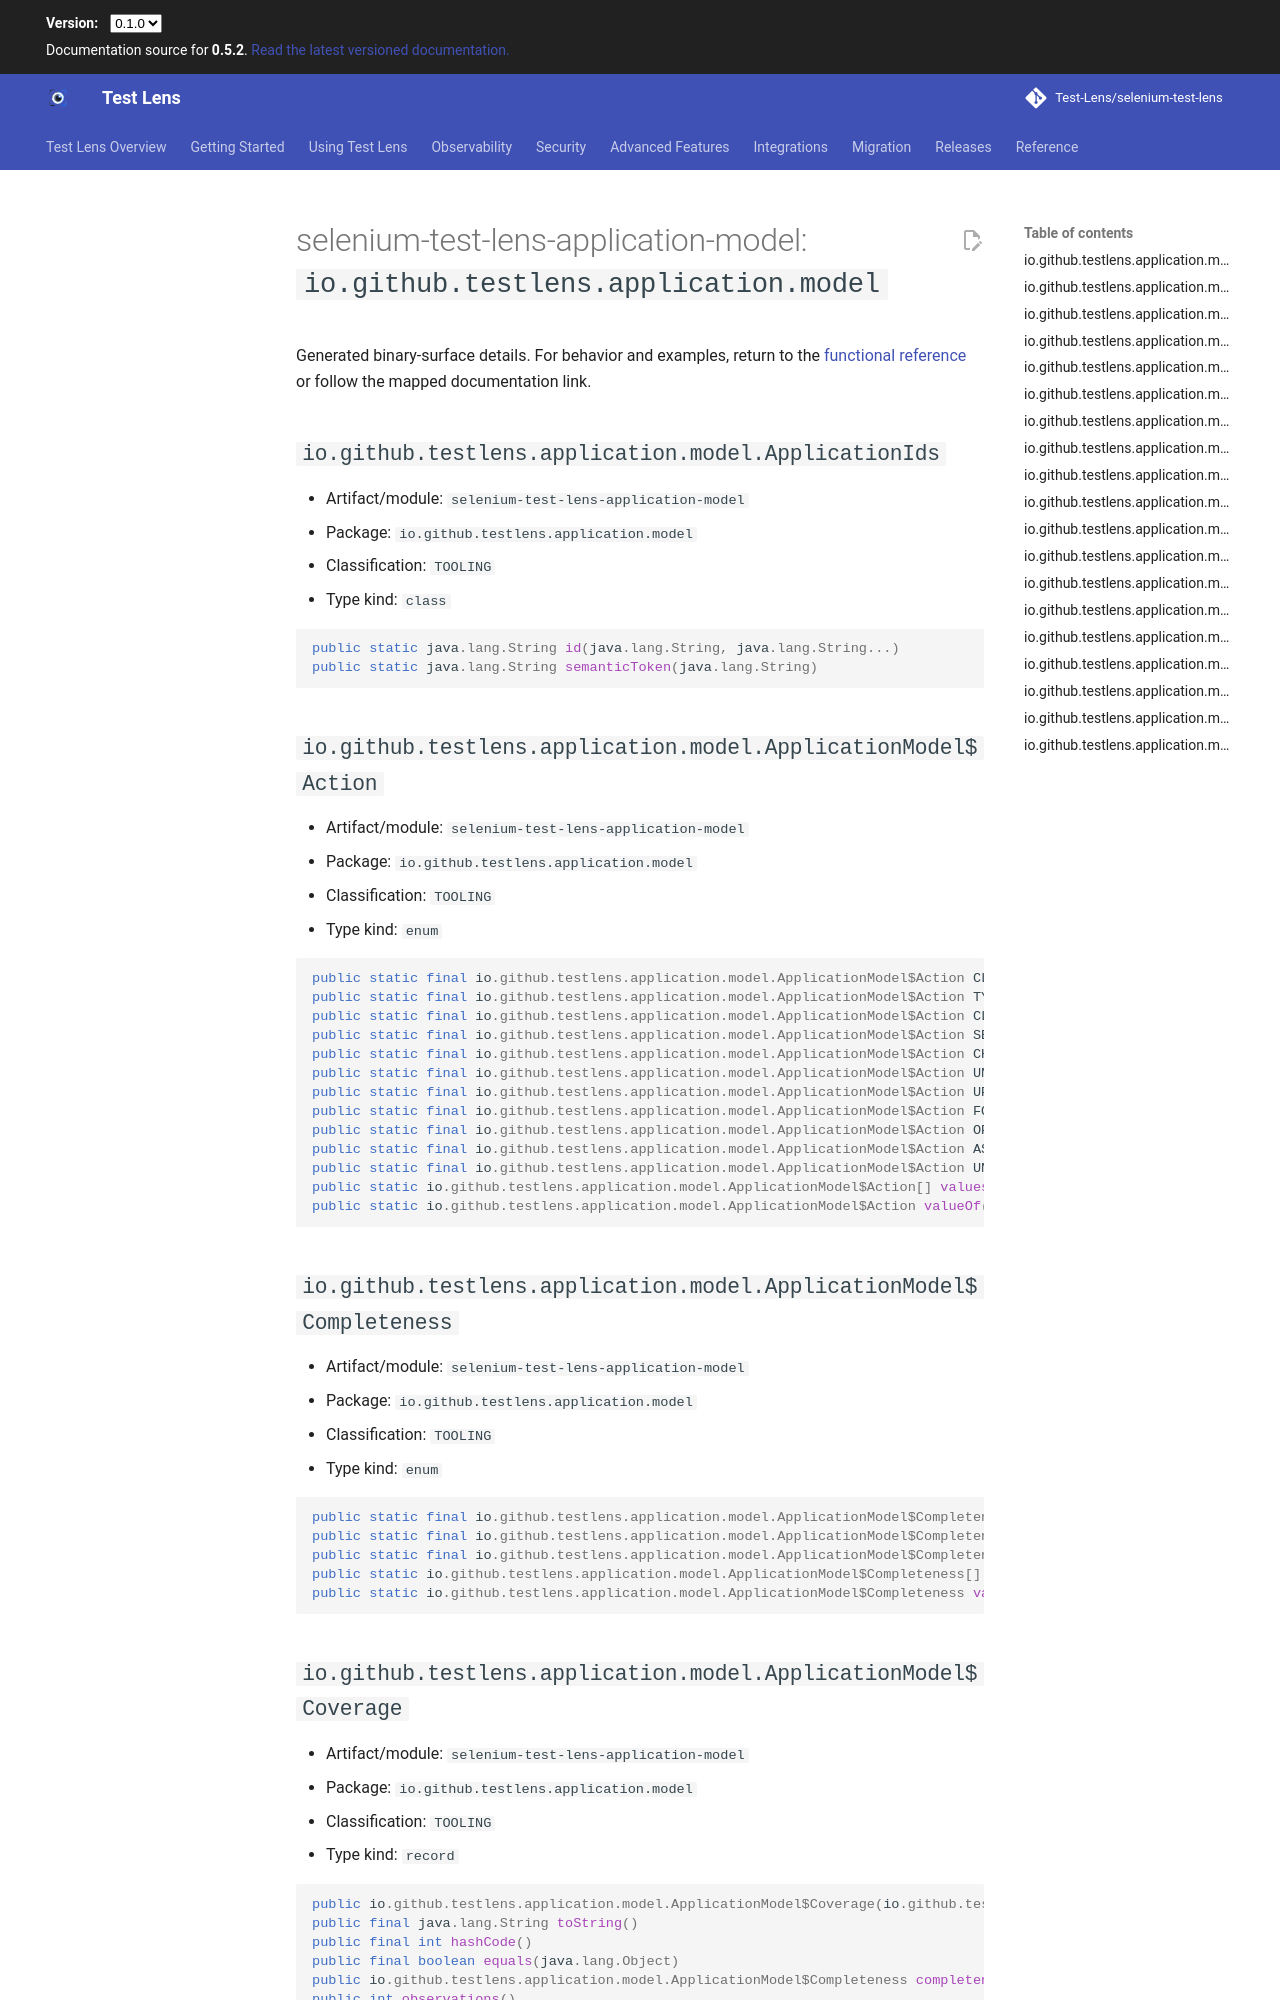

repository: Test-Lens/selenium-test-lens · page: dev/reference/public-api/selenium-test-lens-application-model-io-github-testlens-application-model/index.html · generator: mkdocs

---
search:
  exclude: true
---

# selenium-test-lens-application-model: `io.github.testlens.application.model`

Generated binary-surface details. For behavior and examples, return to the [functional reference](../index.md) or follow the mapped documentation link.

## `io.github.testlens.application.model.ApplicationIds` {#io-github-testlens-application-model-applicationids}

- Artifact/module: `selenium-test-lens-application-model`
- Package: `io.github.testlens.application.model`
- Classification: `TOOLING`
- Type kind: `class`

```java
public static java.lang.String id(java.lang.String, java.lang.String...)
public static java.lang.String semanticToken(java.lang.String)
```

## `io.github.testlens.application.model.ApplicationModel$Action` {#io-github-testlens-application-model-applicationmodel-action}

- Artifact/module: `selenium-test-lens-application-model`
- Package: `io.github.testlens.application.model`
- Classification: `TOOLING`
- Type kind: `enum`

```java
public static final io.github.testlens.application.model.ApplicationModel$Action CLICK
public static final io.github.testlens.application.model.ApplicationModel$Action TYPE
public static final io.github.testlens.application.model.ApplicationModel$Action CLEAR
public static final io.github.testlens.application.model.ApplicationModel$Action SELECT
public static final io.github.testlens.application.model.ApplicationModel$Action CHECK
public static final io.github.testlens.application.model.ApplicationModel$Action UNCHECK
public static final io.github.testlens.application.model.ApplicationModel$Action UPLOAD
public static final io.github.testlens.application.model.ApplicationModel$Action FOCUS
public static final io.github.testlens.application.model.ApplicationModel$Action OPEN
public static final io.github.testlens.application.model.ApplicationModel$Action ASSERT
public static final io.github.testlens.application.model.ApplicationModel$Action UNKNOWN
public static io.github.testlens.application.model.ApplicationModel$Action[] values()
public static io.github.testlens.application.model.ApplicationModel$Action valueOf(java.lang.String)
```

## `io.github.testlens.application.model.ApplicationModel$Completeness` {#io-github-testlens-application-model-applicationmodel-completeness}

- Artifact/module: `selenium-test-lens-application-model`
- Package: `io.github.testlens.application.model`
- Classification: `TOOLING`
- Type kind: `enum`

```java
public static final io.github.testlens.application.model.ApplicationModel$Completeness COMPLETE_FOR_OBSERVED_CONTEXT
public static final io.github.testlens.application.model.ApplicationModel$Completeness PARTIAL
public static final io.github.testlens.application.model.ApplicationModel$Completeness FAILED
public static io.github.testlens.application.model.ApplicationModel$Completeness[] values()
public static io.github.testlens.application.model.ApplicationModel$Completeness valueOf(java.lang.String)
```

## `io.github.testlens.application.model.ApplicationModel$Coverage` {#io-github-testlens-application-model-applicationmodel-coverage}

- Artifact/module: `selenium-test-lens-application-model`
- Package: `io.github.testlens.application.model`
- Classification: `TOOLING`
- Type kind: `record`

```java
public io.github.testlens.application.model.ApplicationModel$Coverage(io.github.testlens.application.model.ApplicationModel$Completeness, int, int, int, int, int, int, int, int, boolean)
public final java.lang.String toString()
public final int hashCode()
public final boolean equals(java.lang.Object)
public io.github.testlens.application.model.ApplicationModel$Completeness completeness()
public int observations()
public int pages()
public int states()
public int discoveredNodes()
public int analyzedElements()
public int skippedElements()
public int selectorAnalyses()
public int transitions()
public boolean truncated()
```
